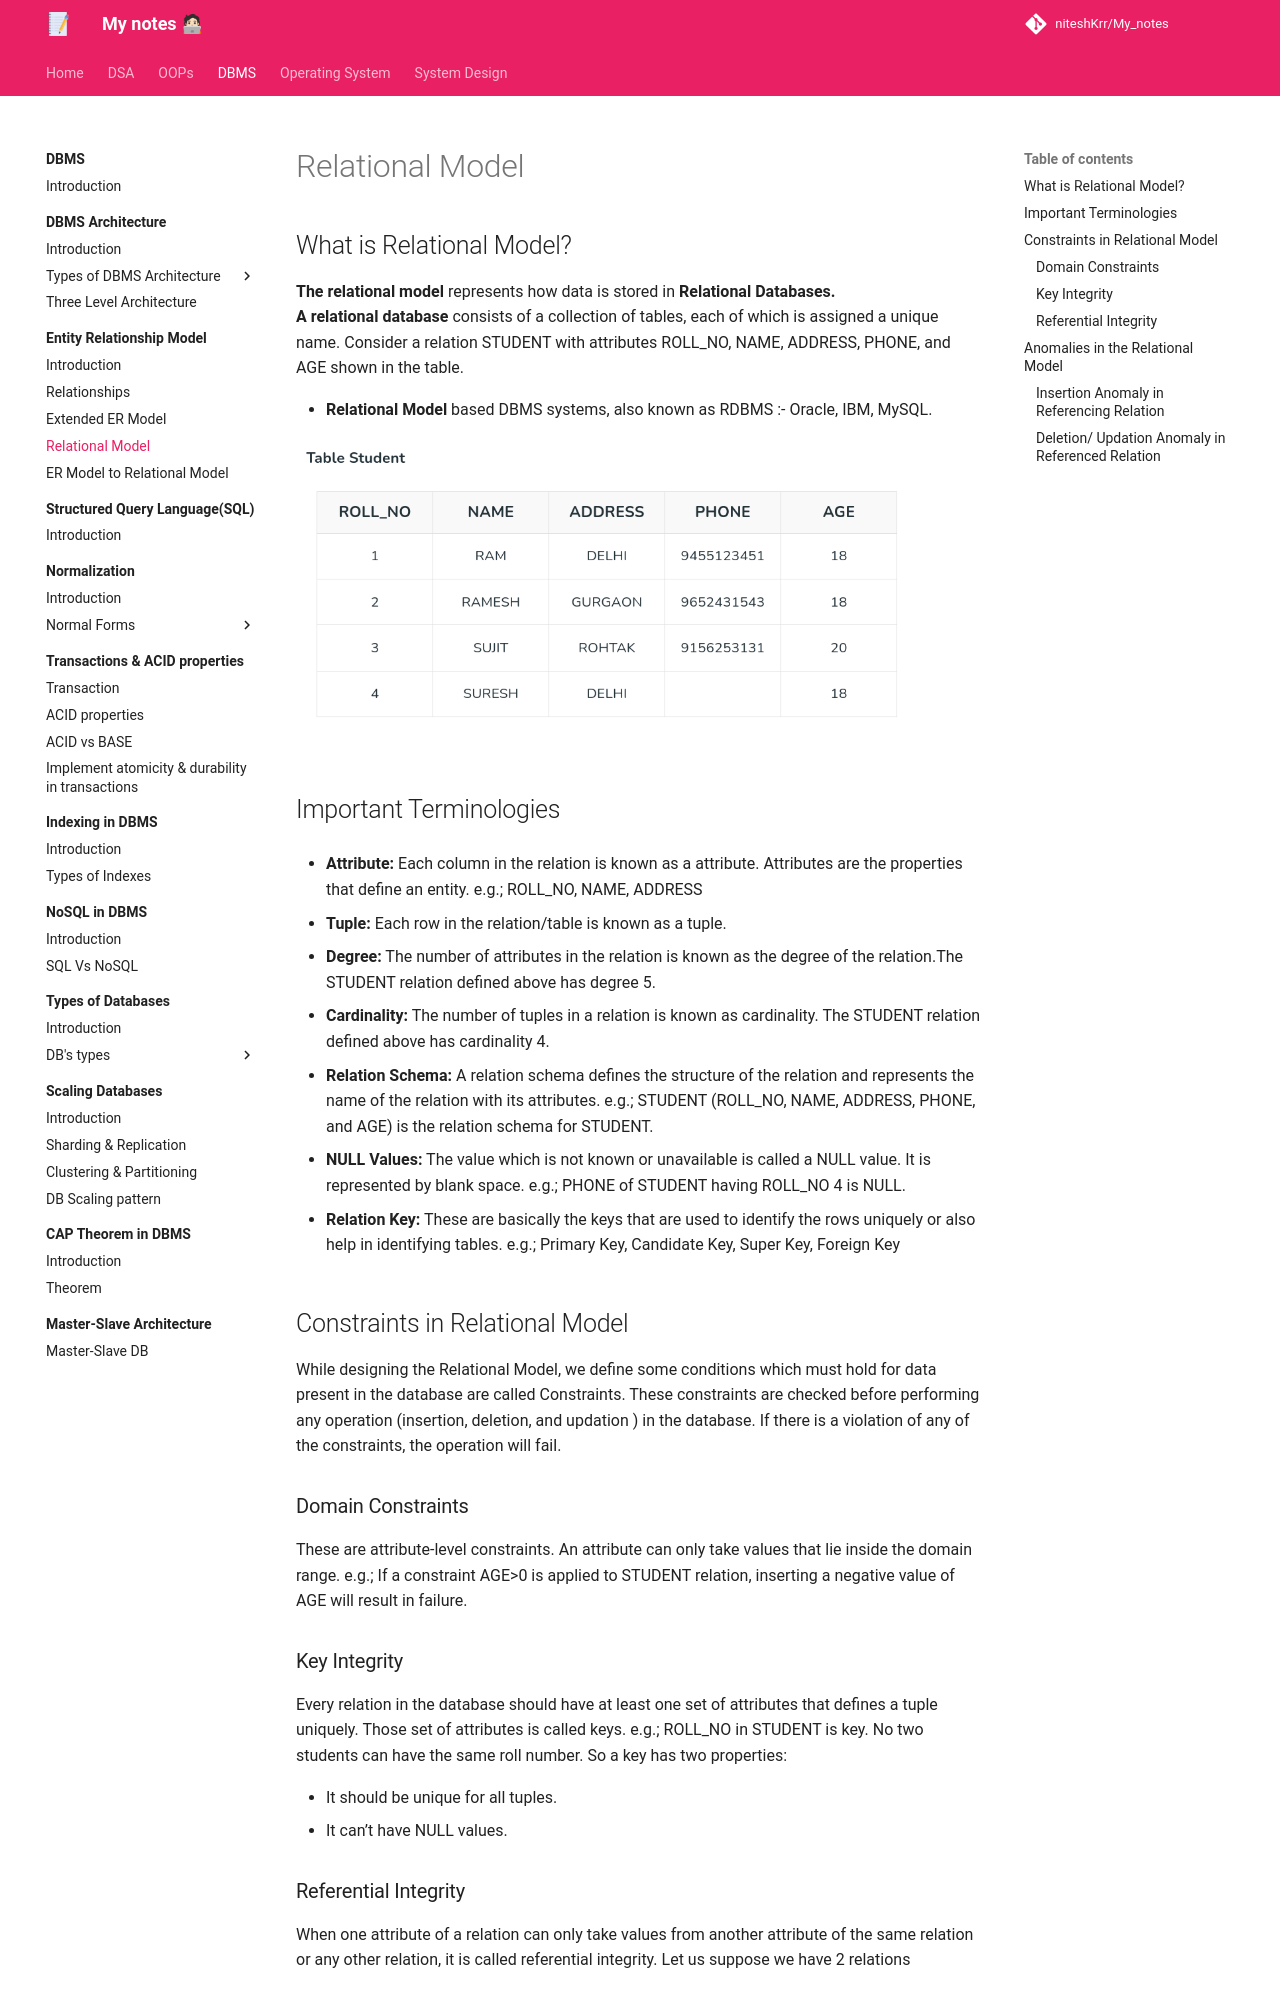

repository: niteshKrr/My_notes · page: dbms/entity_relationship/relational_model/index.html · generator: mkdocs

# Relational Model


## What is Relational Model?

**The relational model** represents how data is stored in **Relational Databases.**<br> 
**A relational database** consists of a collection of tables, each of which is assigned a unique name. Consider a relation STUDENT with attributes ROLL_NO, NAME, ADDRESS, PHONE, and AGE shown in the table.

* **Relational Model** based DBMS systems, also known as RDBMS :- Oracle, IBM, MySQL.


![loading...](../../images/dbms/entity_relationship/relational_model.png)



## Important Terminologies

* **Attribute:** Each column in the relation is known as a attribute. Attributes are the properties that define an entity. e.g.; ROLL_NO, NAME, ADDRESS

* **Tuple:** Each row in the relation/table is known as a tuple.


* **Degree:** The number of attributes in the relation is known as the degree of the relation.The STUDENT relation defined above has degree 5.


* **Cardinality:** The number of tuples in a relation is known as cardinality. The STUDENT relation defined above has cardinality 4.


* **Relation Schema:** A relation schema defines the structure of the relation and represents the name of the relation with its attributes. e.g.; STUDENT (ROLL_NO, NAME, ADDRESS, PHONE, and AGE) is the relation schema for STUDENT.


* **NULL Values:** The value which is not known or unavailable is called a NULL value. It is represented by blank space. e.g.; PHONE of STUDENT having ROLL_NO 4 is NULL.

* **Relation Key:** These are basically the keys that are used to identify the rows uniquely or also help in identifying tables. e.g.; Primary Key, Candidate Key, Super Key, Foreign Key








## Constraints in Relational Model

While designing the Relational Model, we define some conditions which must hold for data present in the database are called Constraints. These constraints are checked before performing any operation (insertion, deletion, and updation ) in the database. If there is a violation of any of the constraints, the operation will fail.


### Domain Constraints

These are attribute-level constraints. An attribute can only take values that lie inside the domain range. e.g.; If a constraint AGE>0 is applied to STUDENT relation, inserting a negative value of AGE will result in failure.
